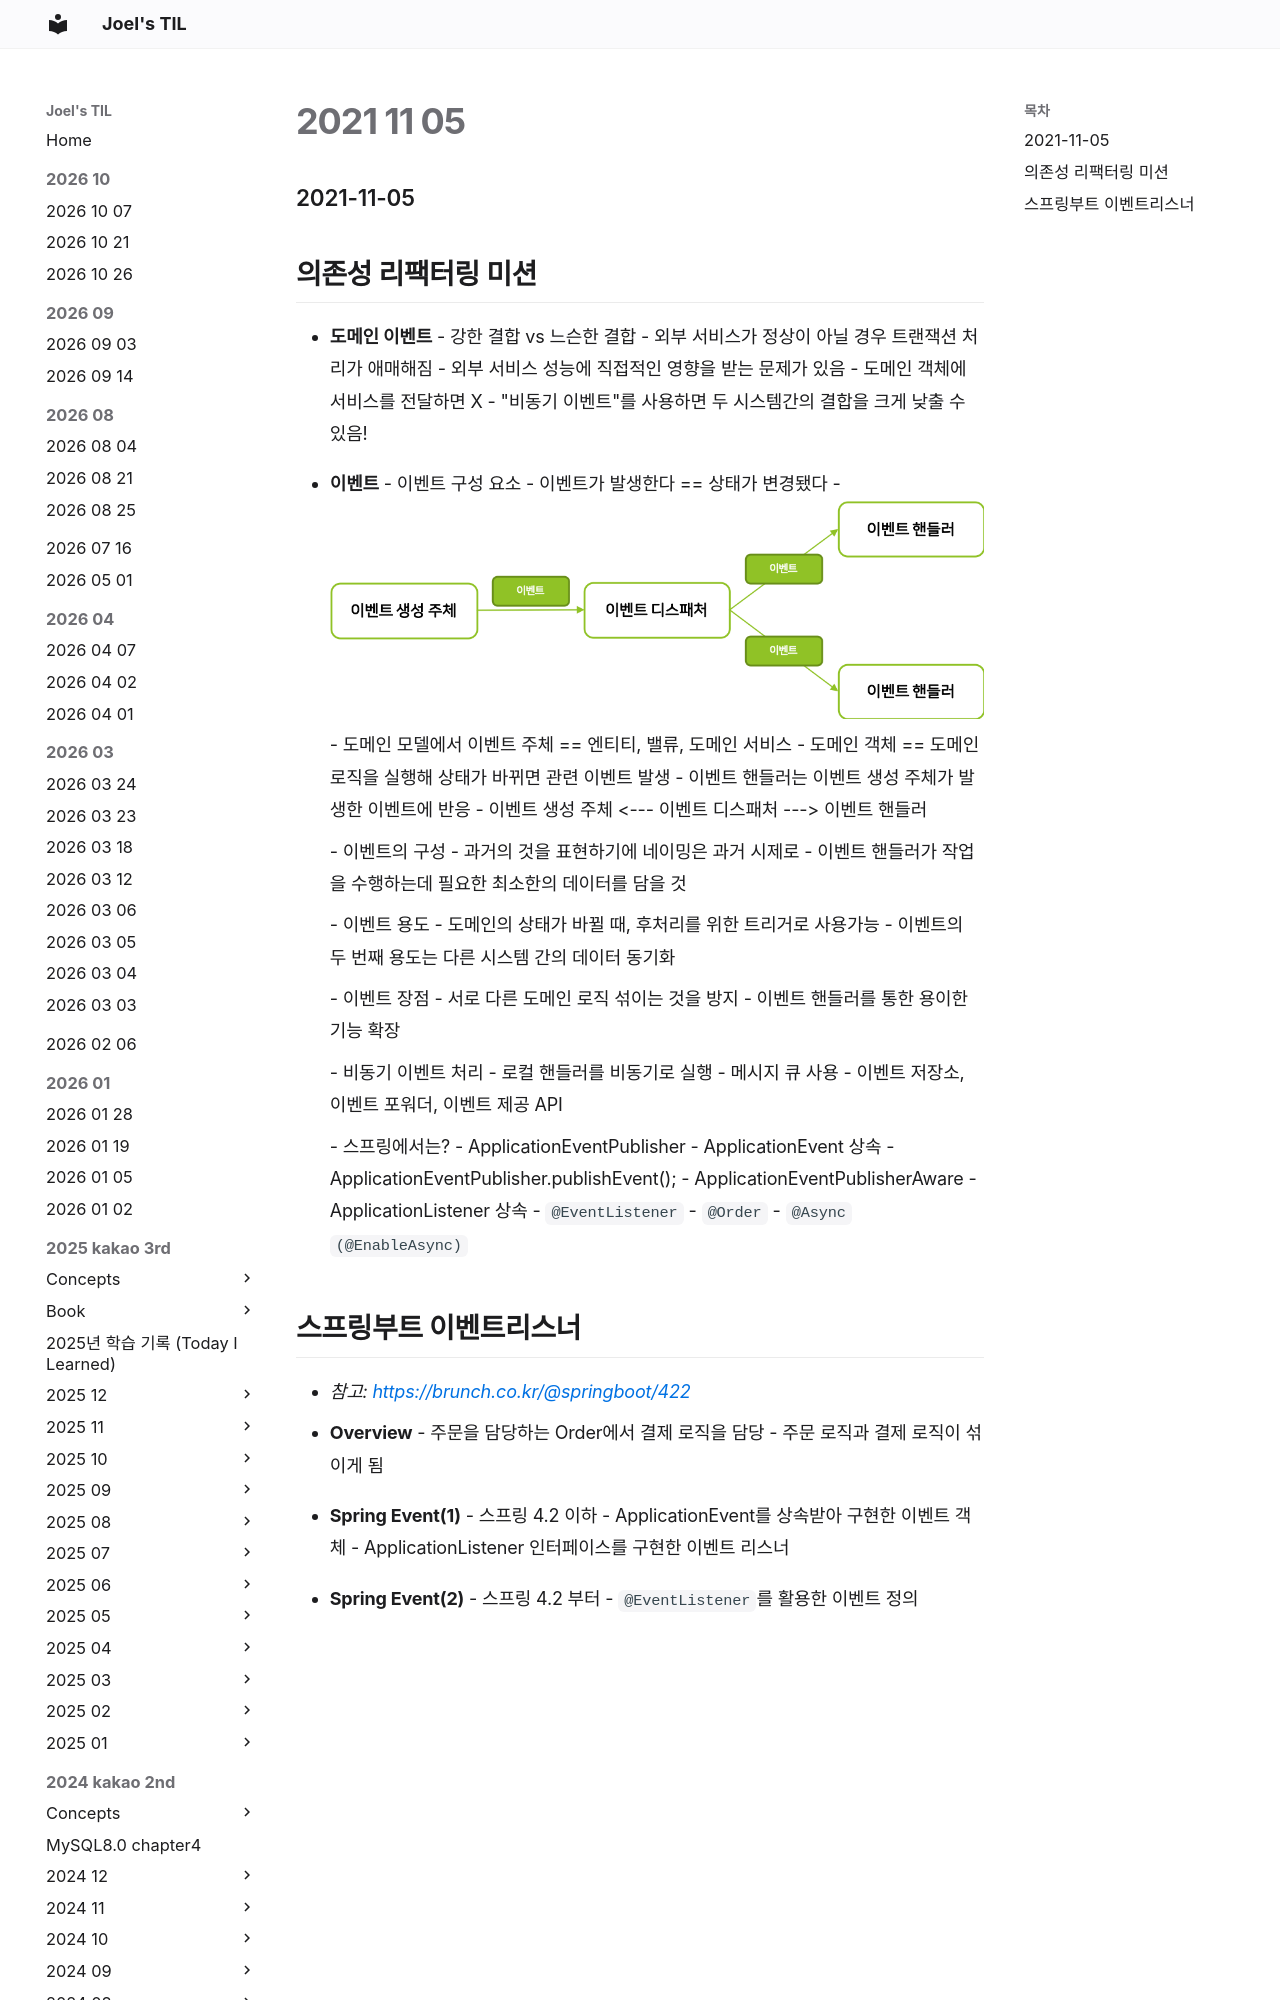

repository: joelonsw/TIL · page: 2021-woowacourse/Level5/2021-11-05/index.html · generator: mkdocs

### 2021-11-05

## 의존성 리팩터링 미션
- **도메인 이벤트**
    - 강한 결합 vs 느슨한 결합
        - 외부 서비스가 정상이 아닐 경우 트랜잭션 처리가 애매해짐
        - 외부 서비스 성능에 직접적인 영향을 받는 문제가 있음
        - 도메인 객체에 서비스를 전달하면 X
    - "비동기 이벤트"를 사용하면 두 시스템간의 결합을 크게 낮출 수 있음!
